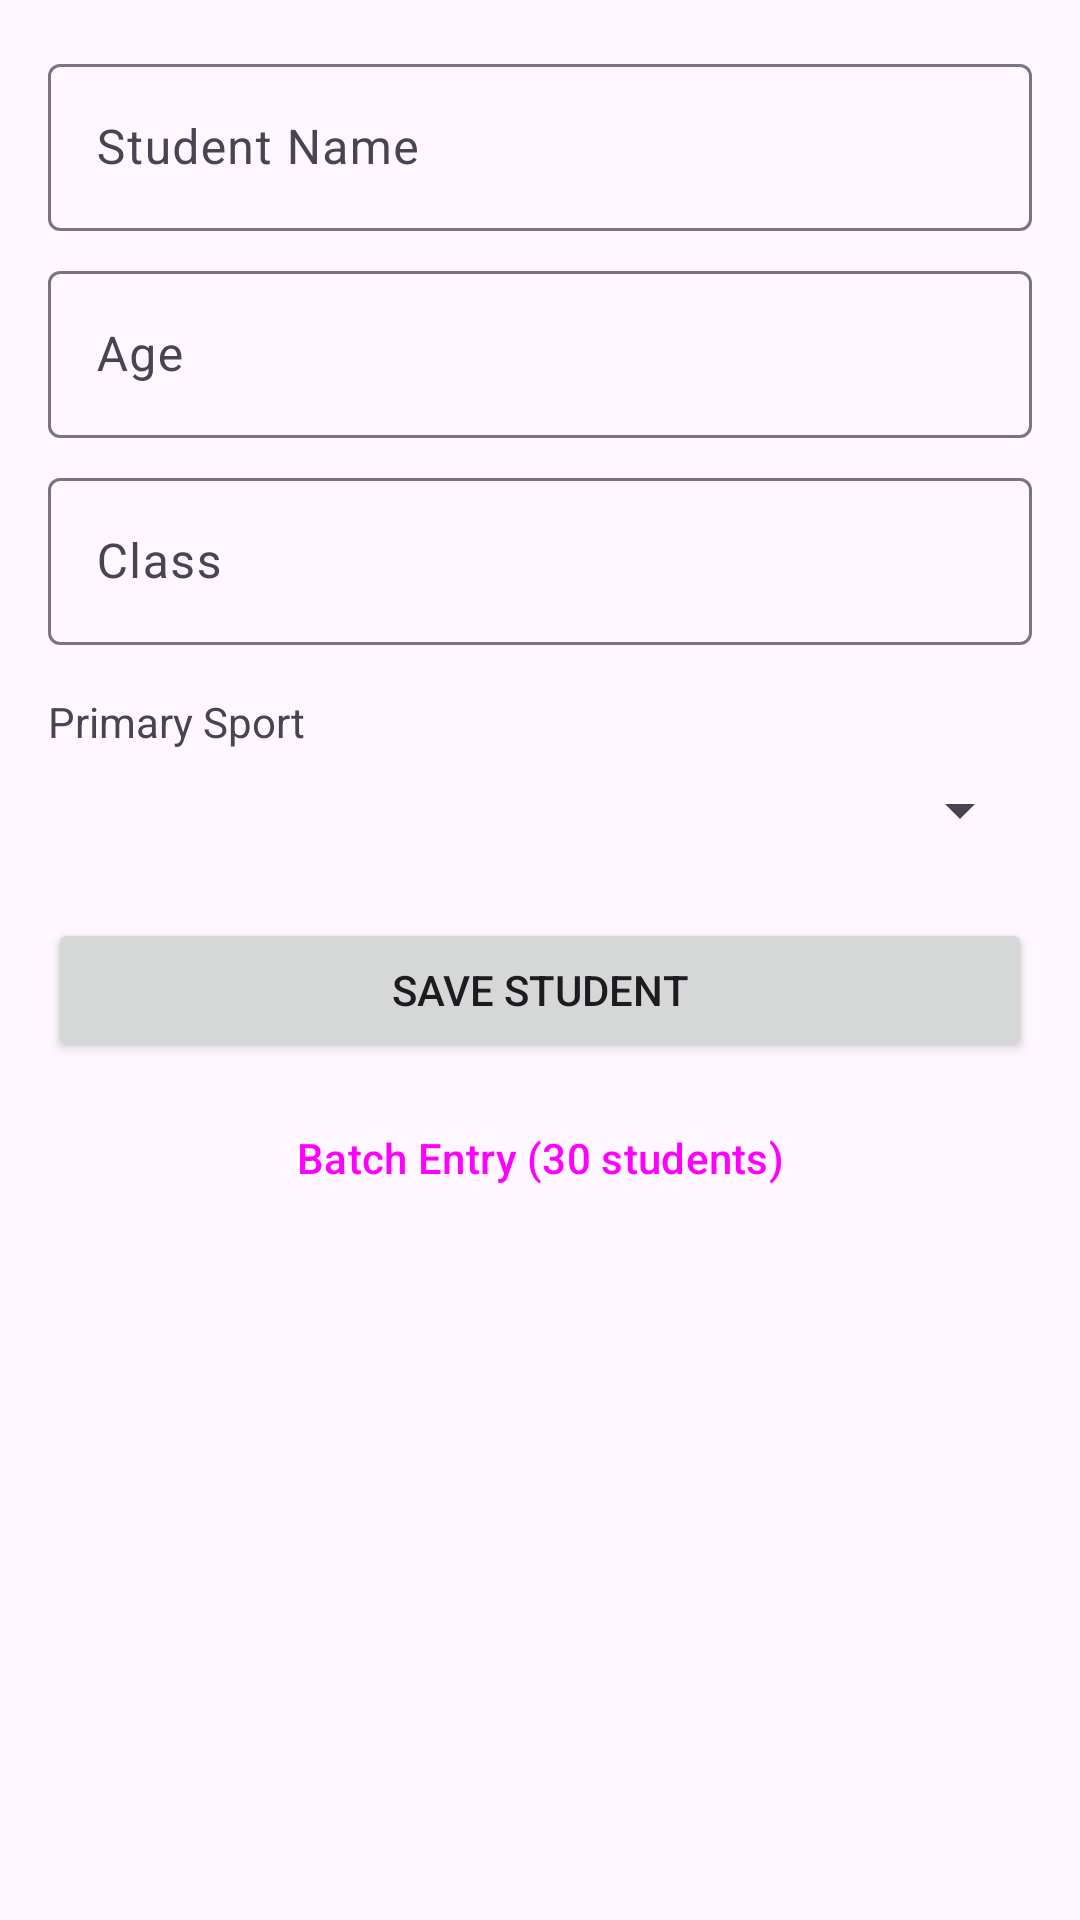

Write the Android layout XML for this screen, with the resource values it uses.
<!-- AndroidManifest.xml: application theme Theme.MyApplication -->
<!-- res/layout/fragment_add_student.xml -->
<?xml version="1.0" encoding="utf-8"?>
<ScrollView xmlns:android="http://schemas.android.com/apk/res/android"
    android:layout_width="match_parent"
    android:layout_height="match_parent"
    android:padding="16dp">

    <LinearLayout
        android:layout_width="match_parent"
        android:layout_height="wrap_content"
        android:orientation="vertical">

        <com.google.android.material.textfield.TextInputLayout
            android:layout_width="match_parent"
            android:layout_height="wrap_content"
            android:hint="Student Name">

            <com.google.android.material.textfield.TextInputEditText
                android:id="@+id/et_name"
                android:layout_width="match_parent"
                android:layout_height="wrap_content" />
        </com.google.android.material.textfield.TextInputLayout>

        <com.google.android.material.textfield.TextInputLayout
            android:layout_width="match_parent"
            android:layout_height="wrap_content"
            android:layout_marginTop="8dp"
            android:hint="Age">

            <com.google.android.material.textfield.TextInputEditText
                android:id="@+id/et_age"
                android:layout_width="match_parent"
                android:layout_height="wrap_content"
                android:inputType="number" />
        </com.google.android.material.textfield.TextInputLayout>

        <com.google.android.material.textfield.TextInputLayout
            android:layout_width="match_parent"
            android:layout_height="wrap_content"
            android:layout_marginTop="8dp"
            android:hint="Class">

            <com.google.android.material.textfield.TextInputEditText
                android:id="@+id/et_class"
                android:layout_width="match_parent"
                android:layout_height="wrap_content" />
        </com.google.android.material.textfield.TextInputLayout>

        <TextView
            android:layout_width="wrap_content"
            android:layout_height="wrap_content"
            android:layout_marginTop="16dp"
            android:text="Primary Sport" />

        <Spinner
            android:id="@+id/spinner_sport"
            android:layout_width="match_parent"
            android:layout_height="wrap_content"
            android:layout_marginTop="8dp" />

        <Button
            android:id="@+id/btn_save"
            android:layout_width="match_parent"
            android:layout_height="wrap_content"
            android:layout_marginTop="24dp"
            android:text="Save Student" />

        <Button
            android:id="@+id/btn_batch_entry"
            style="@style/Widget.Material3.Button.TextButton"
            android:layout_width="match_parent"
            android:layout_height="wrap_content"
            android:layout_marginTop="8dp"
            android:text="Batch Entry (30 students)" />

    </LinearLayout>
</ScrollView>
<!-- resources referenced by this layout -->
<resources>
  <style name="Theme.MyApplication" parent="Theme.Material3.DayNight.NoActionBar">
          <item name="colorPrimary">@color/primary</item>
          <item name="colorSecondary">@android:color/holo_orange_light</item>
      </style>
  <color name="primary">#1B5E20</color>
</resources>
